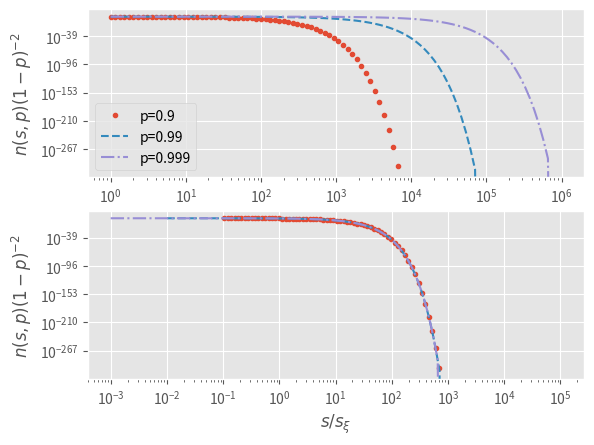

The script that saved this image:
import numpy as np
import matplotlib.pyplot as plt
from scipy.ndimage import measurements
import scipy.ndimage as sp
from pylab import *
plt.style.use('ggplot')

def perc_demo():
    pVals = np.linspace(0.1, 0.9, 9)
    L = 4
    z = np.random.random((L, L))

    fig, ax = plt.subplots()
    ax.matshow(z, cmap='binary')
    for (i, j), Z in np.ndenumerate(z):
        ax.text(j, i, '{:0.2f}'.format(Z), ha='center', va='center',
        bbox=dict(boxstyle='round', facecolor='white', edgecolor='0.3'))
    plt.show()
    plt.clf()

    fig, axs = plt.subplots(3, 3)
    pIdx = 0
    for i in range(3):
        for j in range(3):
            p = pVals[pIdx]
            system = z < p
            pIdx += 1
            axs[i, j].imshow(system, cmap='binary')
            axs[i, j].set_xticks([])
            axs[i, j].set_yticks([])
            axs[i, j].set_title(f"p={p:0.1f}")

    plt.show()

# perc_demo()





def visualize_clusters():
    L = 10
    p = 0.5
    z = rand(L,L)
    system = z<p
    labels, n_features = measurements.label(system)
    # b = arange(labels.max() + 1)
    # shuffle(b)
    # shuffledLabels = b[labels]
    # cmap = plt.cm.viridis
    # cmap.set_under('w')
    area = measurements.sum(system, labels, index=arange(labels.max() + 1))
    areaImg = area[labels]
    cmap = plt.cm.viridis
    cmap.set_under('black')
    imshow(areaImg, origin='lower', cmap=cmap, vmin=0.1, interpolation='none')
    colorbar()
    show()


# visualize_clusters()


def visualize_clusters2():
    pVals = [0.57, 0.58, 0.59, 0.6]
    L = 100
    z = np.random.random((L, L))

    fig, axs = plt.subplots(2, 2)
    cmap = plt.cm.viridis
    cmap.set_under('black')
    idx = 0
    for i in range(2):
        for j in range(2):
            p = pVals[idx]
            print(p)
            system = z < p
            labels, n_features = measurements.label(system)
            area = measurements.sum(system, labels, index=arange(labels.max() + 1))
            areaImg = area[labels]
            axs[i, j].imshow(areaImg, origin='lower', cmap=cmap, vmin=0.1, interpolation='none')
            axs[i, j].set_xticks([])
            axs[i, j].set_yticks([])
            axs[i, j].set_title(f"p={p:0.2f}")
            idx += 1

    # colorbar()
    show()

# visualize_clusters2()




def G_nsp_1d(s, p):
    return p**s

def s_xi(p):
    return -1/np.log(p)


def plot_nsp1d():
    s = np.logspace(0, 6, 100)
    pVals = [0.9, 0.99, 0.999]
    fig, axs = plt.subplots(2)
    linestyles = ['.', '--', '-.']
    i = 0
    for p in pVals:
        axs[0].loglog(s, G_nsp_1d(s, p), linestyles[i] ,label=f'p={p}')
        axs[1].loglog(s/s_xi(p), G_nsp_1d(s, p), linestyles[i] ,label=f'p={p}')
        i += 1


    axs[0].legend()
    axs[0].set_xlabel(r'$s$')
    axs[0].set_ylabel(r'$n(s,p)(1-p)^{-2}$')
    axs[1].set_xlabel(r'$s/s_\xi$')
    axs[1].set_ylabel(r'$n(s,p)(1-p)^{-2}$')
    plt.show()

plot_nsp1d()



















#
